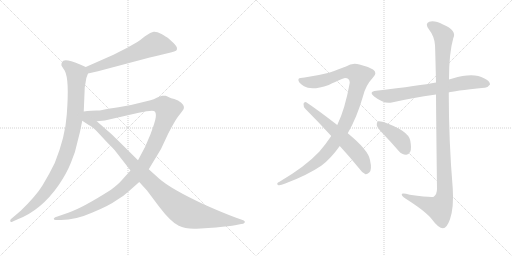
t = 0.00 s
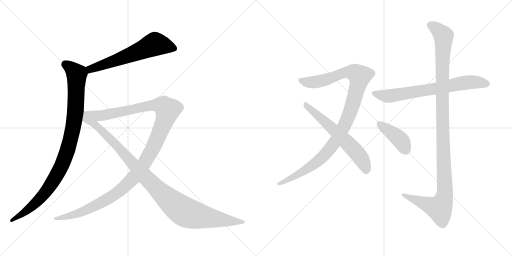
t = 1.88 s
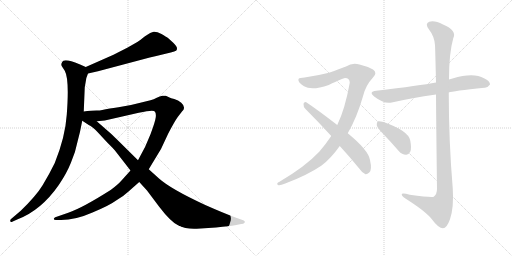
t = 3.75 s
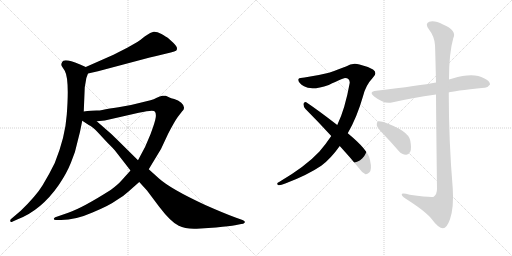
t = 5.63 s
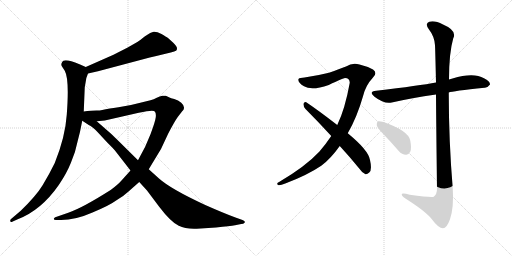
t = 7.51 s
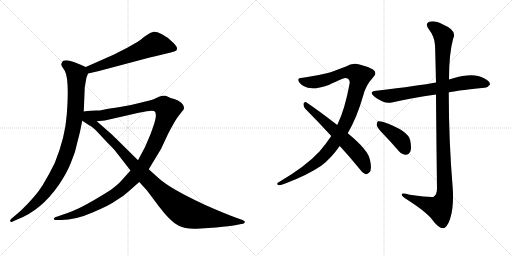
t = 9.38 s

The animated SVG that drew these frames (rendered in a browser with its animation timeline set to each time). Animation: 9 CSS @keyframes rules; one cycle of 9.38 s.

<svg version="1.1" viewBox="0 0 2048 1024" xmlns="http://www.w3.org/2000/svg">
  <g stroke="lightgray" stroke-dasharray="1,1" stroke-width="1" transform="scale(4, 4)">
    <line x1="0" y1="0" x2="256" y2="256"></line>
    <line x1="256" y1="0" x2="0" y2="256"></line>
    <line x1="128" y1="0" x2="128" y2="256"></line>
    <line x1="0" y1="128" x2="256" y2="128"></line>
    <line x1="256" y1="0" x2="512" y2="256"></line>
    <line x1="512" y1="0" x2="256" y2="256"></line>
    <line x1="384" y1="0" x2="384" y2="256"></line>
    <line x1="256" y1="128" x2="512" y2="128"></line>
  </g>
<g transform="scale(1, -1) translate(0, -850)">
   <style type="text/css">
    @keyframes keyframes0 {
      from {
       stroke: black;
       stroke-dashoffset: 621;
       stroke-width: 128;
       }
       67% {
       animation-timing-function: step-end;
       stroke: black;
       stroke-dashoffset: 0;
       stroke-width: 128;
       }
       to {
       stroke: black;
       stroke-width: 1024;
       }
       }
       #make-me-a-hanzi-animation-0 {
         animation: keyframes0 0.755371s both;
         animation-delay: 0.000000s;
         animation-timing-function: linear;
       }
    @keyframes keyframes1 {
      from {
       stroke: black;
       stroke-dashoffset: 995;
       stroke-width: 128;
       }
       76% {
       animation-timing-function: step-end;
       stroke: black;
       stroke-dashoffset: 0;
       stroke-width: 128;
       }
       to {
       stroke: black;
       stroke-width: 1024;
       }
       }
       #make-me-a-hanzi-animation-1 {
         animation: keyframes1 1.059733s both;
         animation-delay: 0.755371s;
         animation-timing-function: linear;
       }
    @keyframes keyframes2 {
      from {
       stroke: black;
       stroke-dashoffset: 1263;
       stroke-width: 128;
       }
       80% {
       animation-timing-function: step-end;
       stroke: black;
       stroke-dashoffset: 0;
       stroke-width: 128;
       }
       to {
       stroke: black;
       stroke-width: 1024;
       }
       }
       #make-me-a-hanzi-animation-2 {
         animation: keyframes2 1.277832s both;
         animation-delay: 1.815104s;
         animation-timing-function: linear;
       }
    @keyframes keyframes3 {
      from {
       stroke: black;
       stroke-dashoffset: 1057;
       stroke-width: 128;
       }
       77% {
       animation-timing-function: step-end;
       stroke: black;
       stroke-dashoffset: 0;
       stroke-width: 128;
       }
       to {
       stroke: black;
       stroke-width: 1024;
       }
       }
       #make-me-a-hanzi-animation-3 {
         animation: keyframes3 1.110189s both;
         animation-delay: 3.092936s;
         animation-timing-function: linear;
       }
    @keyframes keyframes4 {
      from {
       stroke: black;
       stroke-dashoffset: 1070;
       stroke-width: 128;
       }
       78% {
       animation-timing-function: step-end;
       stroke: black;
       stroke-dashoffset: 0;
       stroke-width: 128;
       }
       to {
       stroke: black;
       stroke-width: 1024;
       }
       }
       #make-me-a-hanzi-animation-4 {
         animation: keyframes4 1.120768s both;
         animation-delay: 4.203125s;
         animation-timing-function: linear;
       }
    @keyframes keyframes5 {
      from {
       stroke: black;
       stroke-dashoffset: 619;
       stroke-width: 128;
       }
       67% {
       animation-timing-function: step-end;
       stroke: black;
       stroke-dashoffset: 0;
       stroke-width: 128;
       }
       to {
       stroke: black;
       stroke-width: 1024;
       }
       }
       #make-me-a-hanzi-animation-5 {
         animation: keyframes5 0.753743s both;
         animation-delay: 5.323893s;
         animation-timing-function: linear;
       }
    @keyframes keyframes6 {
      from {
       stroke: black;
       stroke-dashoffset: 711;
       stroke-width: 128;
       }
       70% {
       animation-timing-function: step-end;
       stroke: black;
       stroke-dashoffset: 0;
       stroke-width: 128;
       }
       to {
       stroke: black;
       stroke-width: 1024;
       }
       }
       #make-me-a-hanzi-animation-6 {
         animation: keyframes6 0.828613s both;
         animation-delay: 6.077637s;
         animation-timing-function: linear;
       }
    @keyframes keyframes7 {
      from {
       stroke: black;
       stroke-dashoffset: 1167;
       stroke-width: 128;
       }
       79% {
       animation-timing-function: step-end;
       stroke: black;
       stroke-dashoffset: 0;
       stroke-width: 128;
       }
       to {
       stroke: black;
       stroke-width: 1024;
       }
       }
       #make-me-a-hanzi-animation-7 {
         animation: keyframes7 1.199707s both;
         animation-delay: 6.906250s;
         animation-timing-function: linear;
       }
    @keyframes keyframes8 {
      from {
       stroke: black;
       stroke-dashoffset: 411;
       stroke-width: 128;
       }
       57% {
       animation-timing-function: step-end;
       stroke: black;
       stroke-dashoffset: 0;
       stroke-width: 128;
       }
       to {
       stroke: black;
       stroke-width: 1024;
       }
       }
       #make-me-a-hanzi-animation-8 {
         animation: keyframes8 0.584473s both;
         animation-delay: 8.105957s;
         animation-timing-function: linear;
       }
</style>
<path d="M 352 556 L 392 565 L 599 620 Q 622 626 658 634 L 683 640 Q 700 644 704 647 Q 708 649 708 657 Q 708 665 693 679 L 672 698 Q 665 703 646 714 Q 627 724 615 723 Q 604 722 580 705 Q 557 687 551 683 L 509 659 L 454 631 L 343 582 C 316 570 323 549 352 556 Z" fill="lightgray"></path> 
<path d="M 335 404 L 339 501 L 342 518 Q 343 537 352 556 C 359 575 359 575 343 582 L 318 593 Q 268 614 253 607 Q 248 603 246 596 Q 244 589 248 584 L 259 567 Q 278 533 267 391 Q 261 302 219 198 Q 197 153 171 110 Q 145 67 83 7 L 43 -27 Q 40 -30 41 -35 Q 43 -41 51 -36 L 71 -27 Q 165 9 235 110 Q 267 157 284 200 Q 302 241 310 283 Q 321 323 329 367 L 335 404 Z" fill="lightgray"></path> 
<path d="M 522 168 L 486 128 Q 472 112 444 91 Q 331 19 273 -1 L 221 -19 Q 216 -21 215 -25 Q 215 -30 224 -30 L 244 -30 Q 302 -30 370 0 Q 439 29 463 47 Q 493 64 514 84 L 557 122 L 595 173 L 644 254 L 673 316 Q 698 364 711 382 L 728 404 Q 746 420 725 439 Q 713 449 697 454 Q 682 458 678 460 L 663 467 Q 659 468 649 467 Q 640 466 627 459 Q 615 452 602 449 L 557 438 Q 518 427 474 421 Q 430 415 423 413 L 409 410 Q 400 408 386 408 L 365 407 Q 348 406 335 404 C 305 401 357 362 387 365 L 419 368 L 555 399 Q 614 412 619 404 Q 625 398 623 381 Q 621 364 602 313 Q 583 262 552 209 L 522 168 Z" fill="lightgray"></path> 
<path d="M 329 367 L 355 350 Q 369 344 390 322 L 429 280 Q 459 250 459 249 L 522 168 L 557 122 L 588 88 L 636 24 Q 683 -38 715 -53 Q 742 -67 787 -65 L 864 -60 Q 921 -54 940 -51 L 965 -46 Q 974 -46 979 -40 Q 982 -34 970 -30 L 942 -20 Q 898 -4 821 30 Q 683 94 636 136 L 595 173 L 552 209 L 464 296 Q 456 305 427 330 L 387 365 C 319 425 285 396 329 367 Z" fill="lightgray"></path> 
<path d="M 1391 317 Q 1428 381 1452 465 Q 1462 508 1492 540 Q 1511 559 1492 572 Q 1468 585 1438 592 Q 1410 601 1384 584 Q 1359 574 1316 559 Q 1268 547 1218 540 Q 1199 540 1194 534 Q 1190 521 1216 505 Q 1246 486 1315 510 Q 1373 538 1380 538 Q 1399 538 1399 519 Q 1380 413 1349 350 L 1325 306 Q 1303 273 1277 243 Q 1223 185 1118 123 Q 1103 116 1112 110 Q 1119 107 1141 116 Q 1229 149 1285 187 Q 1322 214 1359 266 L 1391 317 Z" fill="lightgray"></path> 
<path d="M 1359 266 Q 1396 226 1436 177 Q 1449 158 1462 153 Q 1469 152 1477 160 Q 1489 170 1480 210 Q 1474 249 1391 317 L 1349 350 Q 1270 411 1225 441 Q 1218 445 1214 435 Q 1213 423 1222 414 Q 1271 365 1325 306 L 1359 266 Z" fill="lightgray"></path> 
<path d="M 1795 480 Q 1810 486 1938 499 Q 1950 498 1960 512 Q 1961 525 1936 537 Q 1894 562 1810 536 Q 1803 535 1796 532 L 1744 520 Q 1681 508 1505 487 Q 1472 483 1498 463 Q 1537 433 1567 440 Q 1646 458 1744 472 L 1795 480 Z" fill="lightgray"></path> 
<path d="M 1744 472 Q 1745 333 1748 95 Q 1748 73 1735 63 Q 1726 59 1639 71 Q 1603 81 1607 70 Q 1610 63 1631 50 Q 1707 1 1729 -29 Q 1754 -63 1772 -63 Q 1787 -63 1800 -27 Q 1816 21 1811 96 Q 1795 288 1795 480 L 1796 532 Q 1796 638 1813 697 Q 1829 728 1772 752 Q 1738 770 1717 763 Q 1698 756 1716 732 Q 1738 704 1740 669 Q 1741 653 1744 520 L 1744 472 Z" fill="lightgray"></path> 
<path d="M 1534 313 Q 1564 282 1595 246 Q 1608 231 1624 231 Q 1634 230 1641 243 Q 1647 256 1641 288 Q 1634 327 1534 362 Q 1519 366 1512 365 Q 1506 361 1507 349 Q 1510 337 1534 313 Z" fill="lightgray"></path> 
      <clipPath id="make-me-a-hanzi-clip-0">
      <path d="M 352 556 L 392 565 L 599 620 Q 622 626 658 634 L 683 640 Q 700 644 704 647 Q 708 649 708 657 Q 708 665 693 679 L 672 698 Q 665 703 646 714 Q 627 724 615 723 Q 604 722 580 705 Q 557 687 551 683 L 509 659 L 454 631 L 343 582 C 316 570 323 549 352 556 Z" fill="lightgray"></path>
      </clipPath>
      <path clip-path="url(#make-me-a-hanzi-clip-0)" d="M 696 656 L 620 674 L 482 615 L 362 574 L 357 565 " fill="none" id="make-me-a-hanzi-animation-0" stroke-dasharray="493 986" stroke-linecap="round"></path>

      <clipPath id="make-me-a-hanzi-clip-1">
      <path d="M 335 404 L 339 501 L 342 518 Q 343 537 352 556 C 359 575 359 575 343 582 L 318 593 Q 268 614 253 607 Q 248 603 246 596 Q 244 589 248 584 L 259 567 Q 278 533 267 391 Q 261 302 219 198 Q 197 153 171 110 Q 145 67 83 7 L 43 -27 Q 40 -30 41 -35 Q 43 -41 51 -36 L 71 -27 Q 165 9 235 110 Q 267 157 284 200 Q 302 241 310 283 Q 321 323 329 367 L 335 404 Z" fill="lightgray"></path>
      </clipPath>
      <path clip-path="url(#make-me-a-hanzi-clip-1)" d="M 260 595 L 307 553 L 297 366 L 268 244 L 238 170 L 181 80 L 109 8 L 46 -32 " fill="none" id="make-me-a-hanzi-animation-1" stroke-dasharray="867 1734" stroke-linecap="round"></path>

      <clipPath id="make-me-a-hanzi-clip-2">
      <path d="M 522 168 L 486 128 Q 472 112 444 91 Q 331 19 273 -1 L 221 -19 Q 216 -21 215 -25 Q 215 -30 224 -30 L 244 -30 Q 302 -30 370 0 Q 439 29 463 47 Q 493 64 514 84 L 557 122 L 595 173 L 644 254 L 673 316 Q 698 364 711 382 L 728 404 Q 746 420 725 439 Q 713 449 697 454 Q 682 458 678 460 L 663 467 Q 659 468 649 467 Q 640 466 627 459 Q 615 452 602 449 L 557 438 Q 518 427 474 421 Q 430 415 423 413 L 409 410 Q 400 408 386 408 L 365 407 Q 348 406 335 404 C 305 401 357 362 387 365 L 419 368 L 555 399 Q 614 412 619 404 Q 625 398 623 381 Q 621 364 602 313 Q 583 262 552 209 L 522 168 Z" fill="lightgray"></path>
      </clipPath>
      <path clip-path="url(#make-me-a-hanzi-clip-2)" d="M 342 403 L 393 387 L 412 388 L 615 430 L 649 428 L 670 410 L 641 323 L 592 221 L 559 170 L 501 106 L 429 53 L 341 8 L 288 -12 L 221 -25 " fill="none" id="make-me-a-hanzi-animation-2" stroke-dasharray="1135 2270" stroke-linecap="round"></path>

      <clipPath id="make-me-a-hanzi-clip-3">
      <path d="M 329 367 L 355 350 Q 369 344 390 322 L 429 280 Q 459 250 459 249 L 522 168 L 557 122 L 588 88 L 636 24 Q 683 -38 715 -53 Q 742 -67 787 -65 L 864 -60 Q 921 -54 940 -51 L 965 -46 Q 974 -46 979 -40 Q 982 -34 970 -30 L 942 -20 Q 898 -4 821 30 Q 683 94 636 136 L 595 173 L 552 209 L 464 296 Q 456 305 427 330 L 387 365 C 319 425 285 396 329 367 Z" fill="lightgray"></path>
      </clipPath>
      <path clip-path="url(#make-me-a-hanzi-clip-3)" d="M 338 397 L 347 374 L 412 323 L 620 103 L 719 15 L 778 -11 L 970 -39 " fill="none" id="make-me-a-hanzi-animation-3" stroke-dasharray="929 1858" stroke-linecap="round"></path>

      <clipPath id="make-me-a-hanzi-clip-4">
      <path d="M 1391 317 Q 1428 381 1452 465 Q 1462 508 1492 540 Q 1511 559 1492 572 Q 1468 585 1438 592 Q 1410 601 1384 584 Q 1359 574 1316 559 Q 1268 547 1218 540 Q 1199 540 1194 534 Q 1190 521 1216 505 Q 1246 486 1315 510 Q 1373 538 1380 538 Q 1399 538 1399 519 Q 1380 413 1349 350 L 1325 306 Q 1303 273 1277 243 Q 1223 185 1118 123 Q 1103 116 1112 110 Q 1119 107 1141 116 Q 1229 149 1285 187 Q 1322 214 1359 266 L 1391 317 Z" fill="lightgray"></path>
      </clipPath>
      <path clip-path="url(#make-me-a-hanzi-clip-4)" d="M 1202 530 L 1218 522 L 1267 522 L 1387 561 L 1418 560 L 1438 545 L 1412 438 L 1387 368 L 1332 272 L 1268 202 L 1175 142 L 1117 115 " fill="none" id="make-me-a-hanzi-animation-4" stroke-dasharray="942 1884" stroke-linecap="round"></path>

      <clipPath id="make-me-a-hanzi-clip-5">
      <path d="M 1359 266 Q 1396 226 1436 177 Q 1449 158 1462 153 Q 1469 152 1477 160 Q 1489 170 1480 210 Q 1474 249 1391 317 L 1349 350 Q 1270 411 1225 441 Q 1218 445 1214 435 Q 1213 423 1222 414 Q 1271 365 1325 306 L 1359 266 Z" fill="lightgray"></path>
      </clipPath>
      <path clip-path="url(#make-me-a-hanzi-clip-5)" d="M 1224 431 L 1381 288 L 1430 236 L 1456 196 L 1464 166 " fill="none" id="make-me-a-hanzi-animation-5" stroke-dasharray="491 982" stroke-linecap="round"></path>

      <clipPath id="make-me-a-hanzi-clip-6">
      <path d="M 1795 480 Q 1810 486 1938 499 Q 1950 498 1960 512 Q 1961 525 1936 537 Q 1894 562 1810 536 Q 1803 535 1796 532 L 1744 520 Q 1681 508 1505 487 Q 1472 483 1498 463 Q 1537 433 1567 440 Q 1646 458 1744 472 L 1795 480 Z" fill="lightgray"></path>
      </clipPath>
      <path clip-path="url(#make-me-a-hanzi-clip-6)" d="M 1499 476 L 1551 465 L 1877 521 L 1948 514 " fill="none" id="make-me-a-hanzi-animation-6" stroke-dasharray="583 1166" stroke-linecap="round"></path>

      <clipPath id="make-me-a-hanzi-clip-7">
      <path d="M 1744 472 Q 1745 333 1748 95 Q 1748 73 1735 63 Q 1726 59 1639 71 Q 1603 81 1607 70 Q 1610 63 1631 50 Q 1707 1 1729 -29 Q 1754 -63 1772 -63 Q 1787 -63 1800 -27 Q 1816 21 1811 96 Q 1795 288 1795 480 L 1796 532 Q 1796 638 1813 697 Q 1829 728 1772 752 Q 1738 770 1717 763 Q 1698 756 1716 732 Q 1738 704 1740 669 Q 1741 653 1744 520 L 1744 472 Z" fill="lightgray"></path>
      </clipPath>
      <path clip-path="url(#make-me-a-hanzi-clip-7)" d="M 1724 747 L 1742 739 L 1774 706 L 1768 533 L 1779 68 L 1770 38 L 1754 17 L 1614 70 " fill="none" id="make-me-a-hanzi-animation-7" stroke-dasharray="1039 2078" stroke-linecap="round"></path>

      <clipPath id="make-me-a-hanzi-clip-8">
      <path d="M 1534 313 Q 1564 282 1595 246 Q 1608 231 1624 231 Q 1634 230 1641 243 Q 1647 256 1641 288 Q 1634 327 1534 362 Q 1519 366 1512 365 Q 1506 361 1507 349 Q 1510 337 1534 313 Z" fill="lightgray"></path>
      </clipPath>
      <path clip-path="url(#make-me-a-hanzi-clip-8)" d="M 1516 357 L 1599 293 L 1624 249 " fill="none" id="make-me-a-hanzi-animation-8" stroke-dasharray="283 566" stroke-linecap="round"></path>

</g>
</svg>
